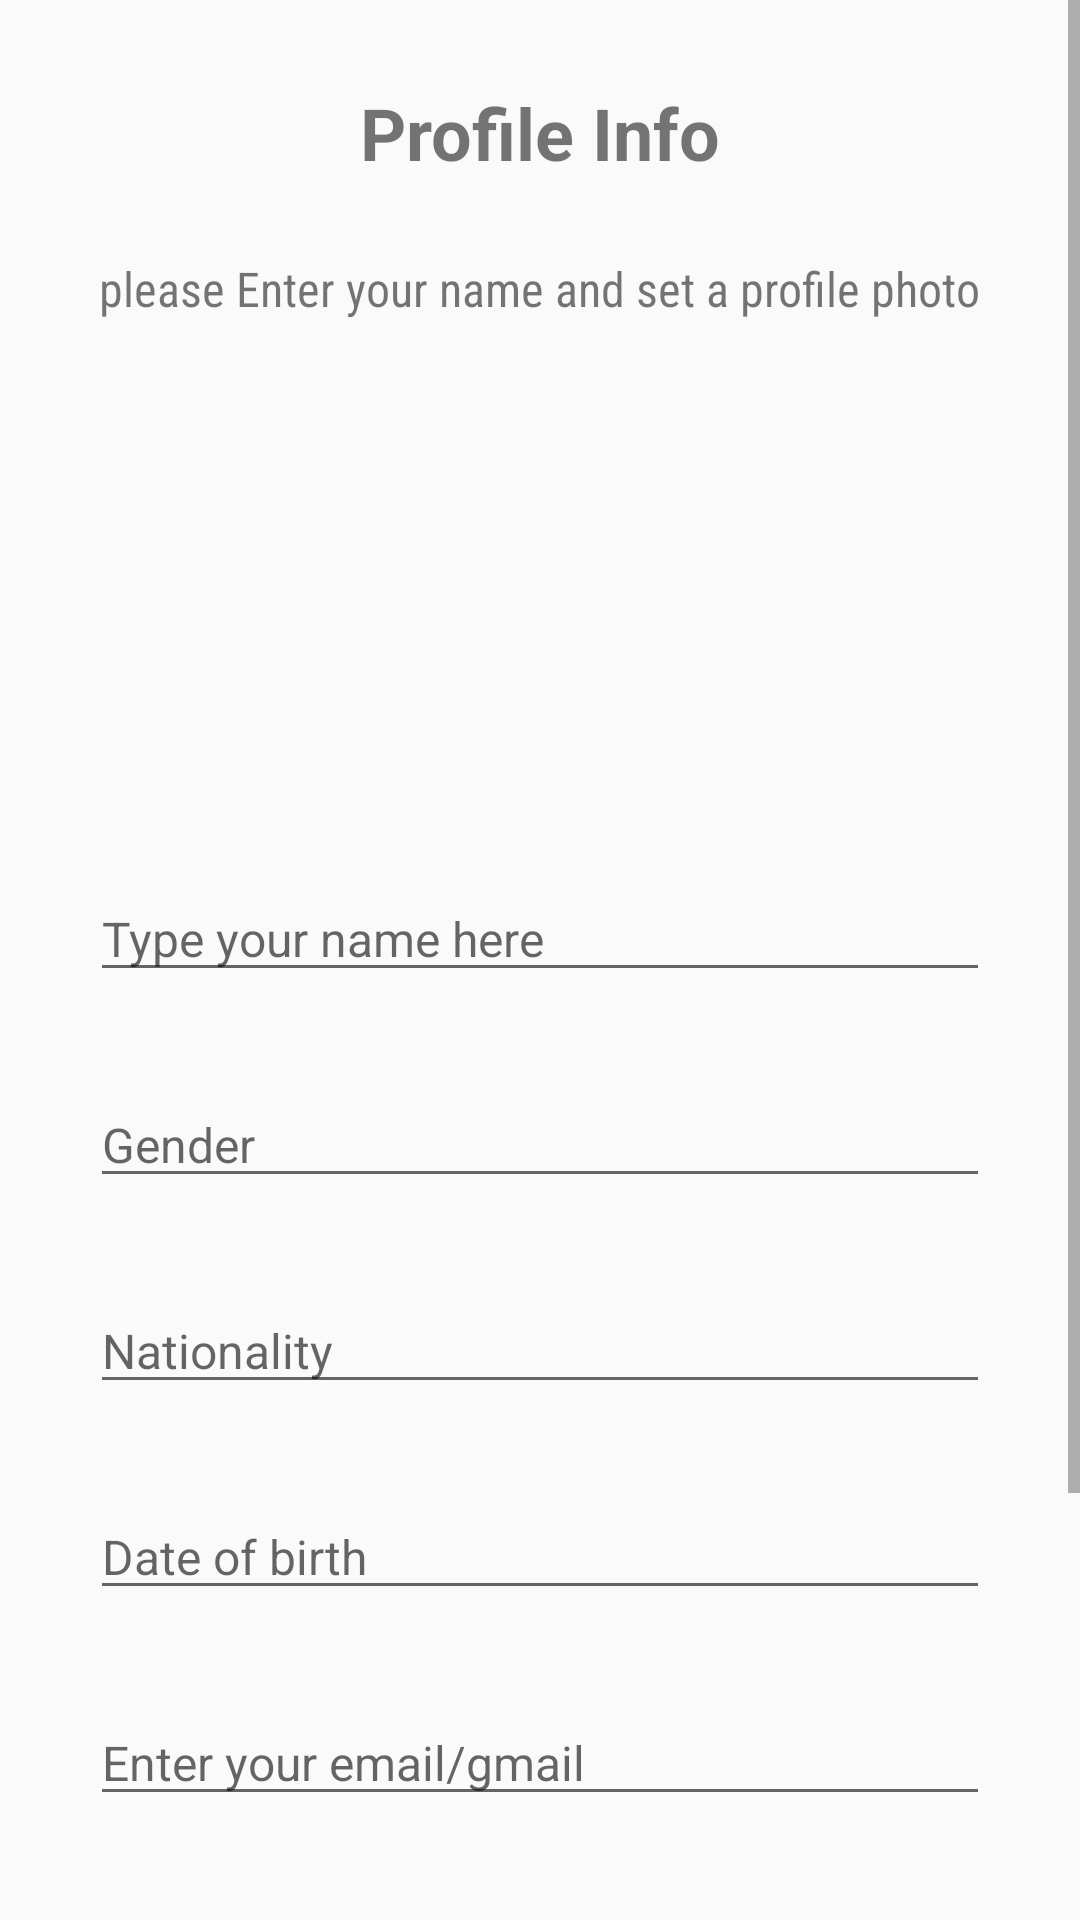

Reconstruct the res/layout file that produces this screen, plus the resources it refers to.
<!-- AndroidManifest.xml: application theme Theme.Chat2 -->
<!-- res/layout/activity_sign_up.xml -->
<?xml version="1.0" encoding="utf-8"?>
<ScrollView xmlns:android="http://schemas.android.com/apk/res/android"
    xmlns:app="http://schemas.android.com/apk/res-auto"
    xmlns:tools="http://schemas.android.com/tools"
    android:layout_width="match_parent"
    android:layout_height="match_parent"
    tools:context=".SignUp">
    <LinearLayout
        android:layout_width="match_parent"
        android:layout_height="match_parent"
        android:gravity="center_horizontal"
        android:orientation="vertical">
    <TextView
        android:layout_width="wrap_content"
        android:layout_height="wrap_content"
        android:layout_marginTop="28dp"
        android:text="Profile Info"
        android:textSize="24sp"
        android:textStyle="bold" />

    <TextView
        android:layout_width="wrap_content"
        android:layout_height="wrap_content"
        android:layout_marginTop="10dp"
        android:fontFamily="sans-serif-condensed"
        android:gravity="center"
        android:padding="15dp"
        android:text="please Enter your name and set a profile photo"
        android:textSize="16sp" />

    <com.google.android.material.imageview.ShapeableImageView
        android:id="@+id/userImgView"
        android:layout_width="120dp"
        android:layout_height="120dp"
        android:layout_marginTop="20dp"
        android:adjustViewBounds="true"
        android:src="@drawable/default_avatar"
        android:clickable="true"
        android:focusable="true"
        android:scaleType="centerCrop"
        app:shapeAppearanceOverlay="@style/RoundedImageStyle"
        />

    <EditText
        android:id="@+id/nameEt"
        android:layout_width="match_parent"
        android:layout_height="wrap_content"
        android:layout_gravity="center"
        android:layout_marginStart="30dp"
        android:layout_marginTop="30dp"
        android:layout_marginEnd="30dp"
        android:hint="Type your name here"
        android:imeActionLabel="Send"
        android:imeOptions="actionUnspecified"
        android:inputType="textPersonName"
        android:maxLines="1"
        android:singleLine="true"
        android:textSize="16sp" />

    <EditText
        android:id="@+id/edt_Gender"
        android:layout_width="match_parent"
        android:layout_height="wrap_content"
        android:layout_gravity="center"
        android:layout_marginStart="30dp"
        android:layout_marginTop="30dp"
        android:layout_marginEnd="30dp"
        android:hint="Gender"
        android:imeActionLabel="Send"
        android:imeOptions="actionUnspecified"
        android:inputType="textPersonName"
        android:maxLines="1"
        android:singleLine="true"
        android:textSize="16sp" />

    <EditText
        android:id="@+id/edt_nation"
        android:layout_width="match_parent"
        android:layout_height="wrap_content"
        android:layout_gravity="center"
        android:layout_marginStart="30dp"
        android:layout_marginTop="30dp"
        android:layout_marginEnd="30dp"
        android:hint="Nationality"
        android:imeActionLabel="Send"
        android:imeOptions="actionUnspecified"
        android:inputType="textPersonName"
        android:maxLines="1"
        android:singleLine="true"
        android:textSize="16sp" />
    <EditText
        android:id="@+id/edt_DOB"
        android:layout_width="match_parent"
        android:layout_height="wrap_content"
        android:layout_gravity="center"
        android:layout_marginStart="30dp"
        android:layout_marginTop="30dp"
        android:layout_marginEnd="30dp"
        android:hint="Date of birth"
        android:imeActionLabel="Send"
        android:imeOptions="actionUnspecified"
        android:inputType="textPersonName"
        android:maxLines="1"
        android:singleLine="true"
        android:textSize="16sp" />
    <EditText
        android:id="@+id/edt_email"
        android:layout_width="match_parent"
        android:layout_height="wrap_content"
        android:layout_gravity="center"
        android:layout_marginStart="30dp"
        android:layout_marginTop="30dp"
        android:layout_marginEnd="30dp"
        android:hint="Enter your email/gmail"
        android:imeActionLabel="Send"
        android:imeOptions="actionUnspecified"
        android:inputType="textPersonName"
        android:maxLines="1"
        android:singleLine="true"
        android:textSize="16sp" />

    <EditText
        android:id="@+id/edt_address"
        android:layout_width="match_parent"
        android:layout_height="wrap_content"
        android:layout_gravity="center"
        android:layout_marginStart="30dp"
        android:layout_marginTop="30dp"
        android:layout_marginEnd="30dp"
        android:hint="City/Street"
        android:imeActionLabel="Send"
        android:imeOptions="actionUnspecified"
        android:inputType="textPersonName"
        android:maxLines="1"
        android:singleLine="true"
        android:textSize="16sp" />


    <EditText
        android:id="@+id/edt_about"
        android:layout_width="match_parent"
        android:layout_height="wrap_content"
        android:layout_gravity="center"
        android:layout_marginStart="30dp"
        android:layout_marginTop="30dp"
        android:layout_marginEnd="30dp"
        android:hint="About"
        android:imeActionLabel="Send"
        android:imeOptions="actionUnspecified"
        android:inputType="textPersonName"
        android:maxLines="1"
        android:singleLine="true"
        android:textSize="16sp" />



    <com.google.android.material.button.MaterialButton
        android:id="@+id/nextBtn"
        android:layout_width="wrap_content"
        android:layout_height="wrap_content"
        android:layout_gravity="center"
        android:layout_marginTop="24dp"
        android:enabled="false"
        android:paddingStart="20dp"
        android:paddingTop="10dp"
        android:paddingEnd="20dp"
        android:paddingBottom="10dp"
        android:text="next"
        android:textAllCaps="true"
        android:textColor="#fff"
        android:textSize="18sp"
        android:textStyle="normal"
        app:cornerRadius="5dp" />
    </LinearLayout>
</ScrollView>
<!-- resources referenced by this layout -->
<resources>
  <style name="RoundedImageStyle">
          <item name="cornerFamily">rounded</item>
          <item name="cornerSize">50%</item>
      </style>
  <style name="Theme.Chat2" parent="Theme.MaterialComponents.Light.Bridge">
          
          <item name="colorPrimary">@color/purple_500</item>
          <item name="colorPrimaryVariant">@color/purple_700</item>
          <item name="colorOnPrimary">@color/white</item>
          
          <item name="colorSecondary">@color/teal_200</item>
          <item name="colorSecondaryVariant">@color/teal_700</item>
          <item name="colorOnSecondary">@color/black</item>
          
          <item name="android:statusBarColor" tools:targetApi="l">?attr/colorPrimaryVariant</item>
          
      </style>
  <!-- not gathered from this repository: default colours our renderer supplied (Android Studio template values) -->
  <color name="purple_500">#FF6200EE</color>
  <color name="purple_700">#FF3700B3</color>
  <color name="teal_200">#FF03DAC5</color>
  <color name="teal_700">#FF018786</color>
  <color name="black">#FF000000</color>
  <color name="white">#FFFFFFFF</color>
</resources>
